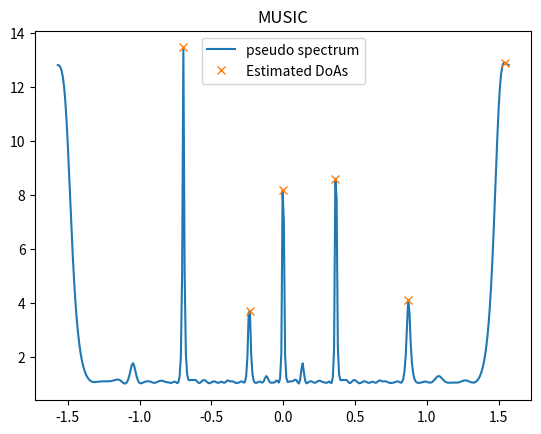

Write the Python code that produced this figure.
import matplotlib.pyplot as plt
import numpy as np
import scipy.linalg as LA
import scipy.signal as ss


# Functions
def array_response_vector(array, theta):
    N = array.shape
    v = np.exp(1j * 2 * np.pi * array * np.sin(theta))
    return v / np.sqrt(N)


def music(CovMat, L, N, array, Angles):
    # CovMat is the signal covariance matrix, L is the number of sources, N is the number of n_elements
    # array holds the positions of antenna elements
    # Angles are the grid of directions in the azimuth angular domain
    _, V = LA.eig(CovMat)
    Qn = V[:, L:N]
    numAngles = Angles.size
    pspectrum = np.zeros(numAngles)
    for i in range(numAngles):
        av = array_response_vector(array, Angles[i])
        pspectrum[i] = 1 / LA.norm(av.conj().T @ Qn @ Qn.conj().T @ av)
        print(pspectrum[i])
    psindB = np.log10(10 * pspectrum / pspectrum.min())
    DoAsMUSIC, _ = ss.find_peaks(psindB, height=1.35, distance=1.5)
    return DoAsMUSIC, pspectrum


np.random.seed(100)

lamda = 1  # wavelength
kappa = np.pi / lamda  # wave number
L = 5  # number of sources
N = 32  # number of ULA elements
snr = 10  # signal to noise ratio

array = np.arange(N)
Thetas = np.pi * (np.random.rand(L) - 1 / 2)  # random source directions
print(Thetas / np.pi * 180)
Alphas = np.random.randn(L) + np.random.randn(L) * 1j  # random source powers
Alphas = np.sqrt(1 / 2) * Alphas
print(Thetas)
print(Alphas)

h = np.zeros(N)
for i in range(L):
    h = h + Alphas[i] * array_response_vector(array, Thetas[i])

Angles = np.linspace(-np.pi / 2, np.pi / 2, 360)
numAngles = Angles.size

hv = np.zeros(numAngles)
for j in range(numAngles):
    av = array_response_vector(array, Angles[j])
    hv[j] = np.abs(np.inner(h, av.conj()))

powers = np.zeros(L)
for j in range(L):
    av = array_response_vector(array, Thetas[j])
    powers[j] = np.abs(np.inner(h, av.conj()))

numrealization = 100
H = np.zeros((N, numrealization)) + 1j * np.zeros((N, numrealization))

for iter in range(numrealization):
    htmp = np.zeros(N)
    for i in range(L):
        pha = np.exp(1j * 2 * np.pi * np.random.rand(1))
        htmp = htmp + pha * Alphas[i] * array_response_vector(array, Thetas[i])
    H[:, iter] = htmp + np.sqrt(0.5 / snr) * (np.random.randn(N) + np.random.randn(N) * 1j)
cov = H @ H.conj().transpose()
print(cov.min(),cov.max())
# MUSIC algorithm
DoAsMUSIC, psindB = music(cov, L, N, array, Angles)
print(DoAsMUSIC)
plt.plot(Angles, psindB)
plt.plot(Angles[DoAsMUSIC], psindB[DoAsMUSIC], 'x')
plt.title('MUSIC')
plt.legend(['pseudo spectrum', 'Estimated DoAs'])
plt.show()
